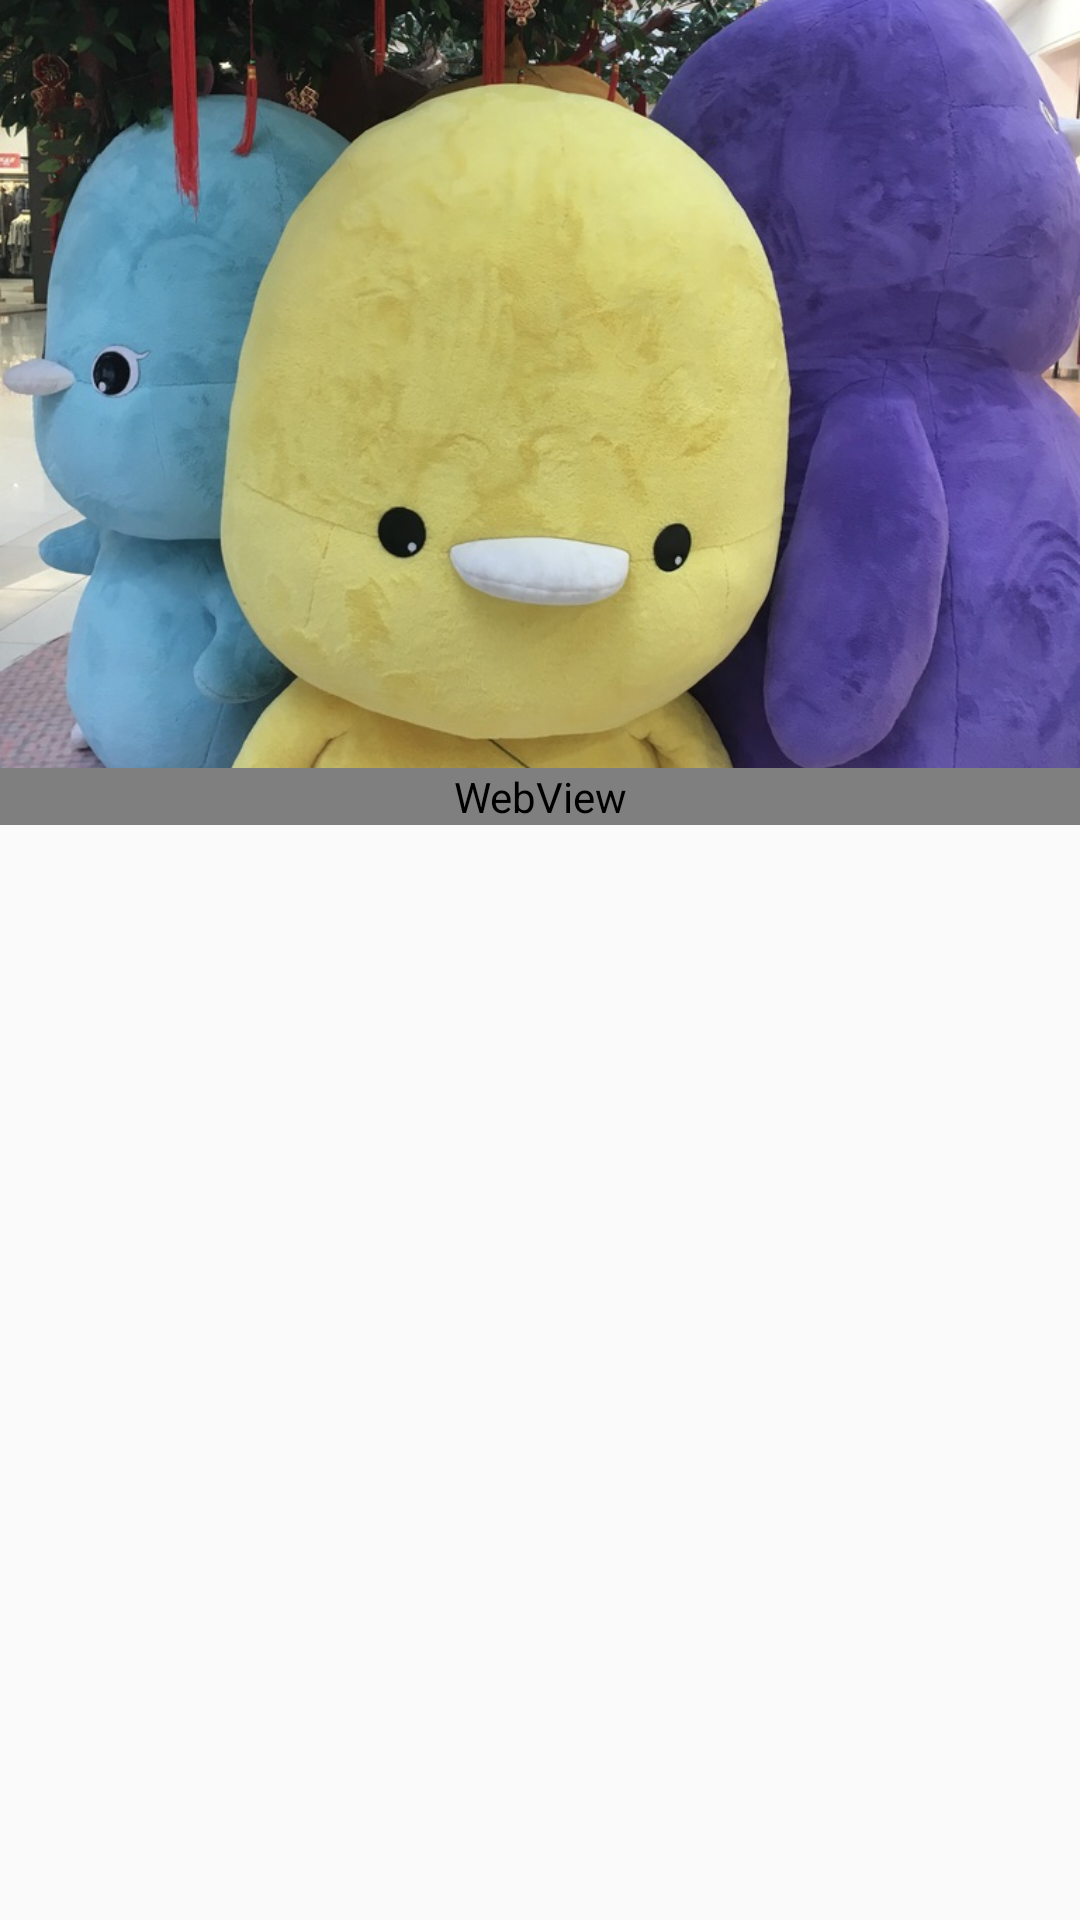

This screen was rendered from an Android layout file. Write that file and the resources it references.
<!-- AndroidManifest.xml: application theme AppTheme -->
<!-- res/layout/activity_appbarlayout.xml -->
<?xml version="1.0" encoding="utf-8"?>
<android.support.design.widget.CoordinatorLayout xmlns:android="http://schemas.android.com/apk/res/android"
    xmlns:app="http://schemas.android.com/apk/res-auto"
    android:layout_width="match_parent"
    android:layout_height="match_parent"
    android:fitsSystemWindows="true"
    android:orientation="vertical">

    <android.support.design.widget.AppBarLayout
        android:id="@+id/appBarLayout"
        android:layout_width="match_parent"
        android:layout_height="256dp"
        android:fitsSystemWindows="true">

        <android.support.design.widget.CollapsingToolbarLayout
            android:id="@+id/collapsTL"
            android:layout_width="match_parent"
            android:layout_height="match_parent"
            android:fitsSystemWindows="true"
            android:theme="@style/ThemeOverlay.AppCompat.Dark.ActionBar"
            app:contentScrim="@android:color/holo_green_dark"
            app:layout_scrollFlags="scroll|exitUntilCollapsed">

            <FrameLayout
                android:layout_width="match_parent"
                android:layout_height="match_parent"
                android:fitsSystemWindows="true"
                app:layout_collapseMode="parallax"
                app:layout_collapseParallaxMultiplier="0.8"
                app:layout_scrollFlags="scroll|snap|enterAlways">

                <ImageView
                    android:layout_width="match_parent"
                    android:layout_height="match_parent"
                    android:scaleType="centerCrop"
                    android:src="@drawable/bird" />
            </FrameLayout>


            <android.support.v7.widget.Toolbar
                android:id="@+id/toolBar"
                android:layout_width="match_parent"
                android:layout_height="?attr/actionBarSize"
                android:minHeight="?attr/actionBarSize"
                app:layout_collapseMode="pin">

            </android.support.v7.widget.Toolbar>

        </android.support.design.widget.CollapsingToolbarLayout>

    </android.support.design.widget.AppBarLayout>

    <android.support.v4.widget.NestedScrollView
        android:id="@+id/nestedScrollView"
        android:layout_width="match_parent"
        android:layout_height="match_parent"
        app:layout_behavior="@string/appbar_scrolling_view_behavior">

        <WebView
            android:id="@+id/webView"
            android:layout_width="match_parent"
            android:layout_height="match_parent">

        </WebView>

    </android.support.v4.widget.NestedScrollView>

</android.support.design.widget.CoordinatorLayout>
<!-- resources referenced by this layout -->
<resources>
  <!-- drawable bird: jpg bitmap (drawable, 208208 bytes) -->
  <style name="AppTheme" parent="Theme.AppCompat.DayNight.NoActionBar">
          
          <item name="colorPrimary">@color/logo_color</item>
          <item name="colorPrimaryDark">@color/logo_color</item>
          <item name="colorAccent">@color/logo_color</item>
          <item name="android:windowIsTranslucent">true</item>
      </style>
  <color name="logo_color">#ff509643</color>
</resources>
